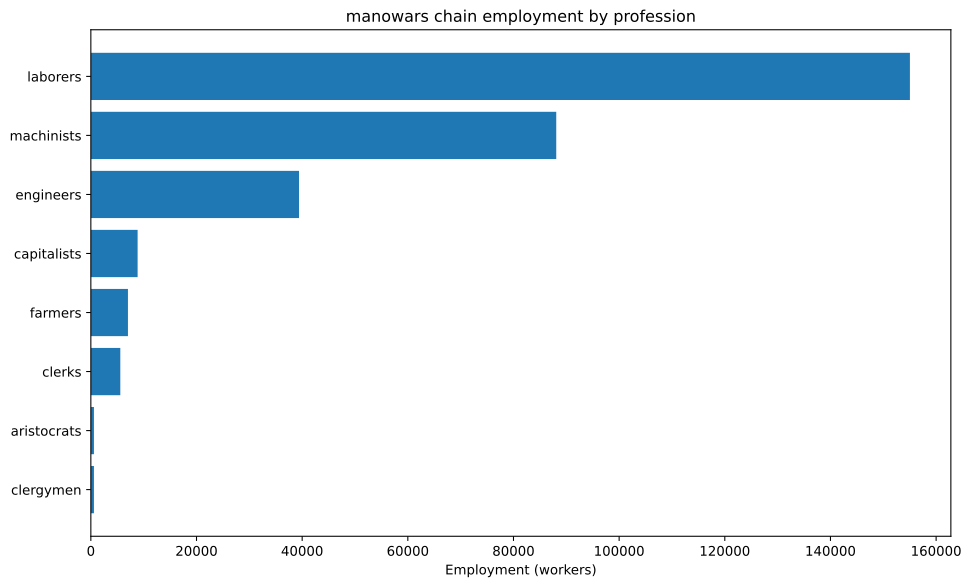

The table this chart was drawn from, first rows:
config, building, profession, employment
building_tooling_workshops+pm_rubber_gri…, building_tooling_workshops, capitalists, 301.5
building_tooling_workshops+pm_rubber_gri…, building_tooling_workshops, engineers, 1508
building_tooling_workshops+pm_rubber_gri…, building_tooling_workshops, machinists, 3015
building_paper_mills+pm_bleached_paper+p…, building_paper_mills, capitalists, 16.51
building_paper_mills+pm_bleached_paper+p…, building_paper_mills, engineers, 82.55
building_paper_mills+pm_bleached_paper+p…, building_paper_mills, laborers, 165.1
building_paper_mills+pm_bleached_paper+p…, building_paper_mills, machinists, 165.1
building_chemical_plants+pm_improved_fer…, building_chemical_plants, capitalists, 20.1
building_chemical_plants+pm_improved_fer…, building_chemical_plants, engineers, 201
building_chemical_plants+pm_improved_fer…, building_chemical_plants, laborers, 401.9
building_chemical_plants+pm_improved_fer…, building_chemical_plants, machinists, 301.4
building_explosives_factory+pm_brine_ele…, building_explosives_factory, capitalists, 55.03
building_explosives_factory+pm_brine_ele…, building_explosives_factory, engineers, 825.5
building_explosives_factory+pm_brine_ele…, building_explosives_factory, laborers, 550.3
building_explosives_factory+pm_brine_ele…, building_explosives_factory, machinists, 660.4
building_synthetics_plants+pm_dye_produc…, building_synthetics_plants, capitalists, 2.064
building_synthetics_plants+pm_dye_produc…, building_synthetics_plants, engineers, 41.27
building_synthetics_plants+pm_dye_produc…, building_synthetics_plants, laborers, 20.64
building_synthetics_plants+pm_dye_produc…, building_synthetics_plants, machinists, 30.95
building_steel_mills+pm_open_hearth_proc…, building_steel_mills, capitalists, 181.8
building_steel_mills+pm_open_hearth_proc…, building_steel_mills, engineers, 1364
building_steel_mills+pm_open_hearth_proc…, building_steel_mills, laborers, 909.2
building_steel_mills+pm_open_hearth_proc…, building_steel_mills, machinists, 2273
building_motor_industry+pm_electric_engi…, building_motor_industry, capitalists, 263.6
building_motor_industry+pm_electric_engi…, building_motor_industry, engineers, 2636
building_motor_industry+pm_electric_engi…, building_motor_industry, laborers, 2636
building_motor_industry+pm_electric_engi…, building_motor_industry, machinists, 2636
building_military_shipyards+pm_military_…, building_military_shipyards, capitalists, 1779
building_military_shipyards+pm_military_…, building_military_shipyards, engineers, 4447
building_military_shipyards+pm_military_…, building_military_shipyards, laborers, 62256
building_military_shipyards+pm_military_…, building_military_shipyards, machinists, 13341
building_military_shipyards+pm_military_…, building_military_shipyards, capitalists, 1791
building_military_shipyards+pm_military_…, building_military_shipyards, engineers, 8956
building_military_shipyards+pm_military_…, building_military_shipyards, laborers, 53734
building_military_shipyards+pm_military_…, building_military_shipyards, machinists, 17911
building_coal_mine+pm_diesel_pump_buildi…, building_coal_mine, capitalists, 240.3
building_coal_mine+pm_diesel_pump_buildi…, building_coal_mine, engineers, 1802
building_coal_mine+pm_diesel_pump_buildi…, building_coal_mine, machinists, 3604
building_iron_mine+pm_diesel_pump_buildi…, building_iron_mine, capitalists, 585.2
building_iron_mine+pm_diesel_pump_buildi…, building_iron_mine, engineers, 4389
building_iron_mine+pm_diesel_pump_buildi…, building_iron_mine, machinists, 8778
building_sulfur_mine+pm_diesel_pump_buil…, building_sulfur_mine, capitalists, 37.63
building_sulfur_mine+pm_diesel_pump_buil…, building_sulfur_mine, engineers, 188.2
building_sulfur_mine+pm_diesel_pump_buil…, building_sulfur_mine, machinists, 564.5
building_cotton_plantation+automatic_irr…, building_cotton_plantation, aristocrats, 534.9
building_cotton_plantation+automatic_irr…, building_cotton_plantation, clergymen, 534.9
building_cotton_plantation+automatic_irr…, building_cotton_plantation, farmers, 6418
building_cotton_plantation+automatic_irr…, building_cotton_plantation, laborers, 10697
building_cotton_plantation+automatic_irr…, building_cotton_plantation, machinists, 2674
building_power_plant+pm_coal-fired_plant…, building_power_plant, capitalists, 598.3
building_power_plant+pm_coal-fired_plant…, building_power_plant, engineers, 3351
building_power_plant+pm_coal-fired_plant…, building_power_plant, laborers, 4787
building_power_plant+pm_coal-fired_plant…, building_power_plant, machinists, 3590
building_logging_camp+pm_electric_saw_mi…, building_logging_camp, capitalists, 1791
building_logging_camp+pm_electric_saw_mi…, building_logging_camp, engineers, 8956
building_logging_camp+pm_electric_saw_mi…, building_logging_camp, laborers, 8956
building_logging_camp+pm_electric_saw_mi…, building_logging_camp, machinists, 17911
building_rubber_plantation+automatic_irr…, building_rubber_plantation, aristocrats, 50.25
building_rubber_plantation+automatic_irr…, building_rubber_plantation, clergymen, 50.25
building_rubber_plantation+automatic_irr…, building_rubber_plantation, farmers, 603
... 9 more rows
